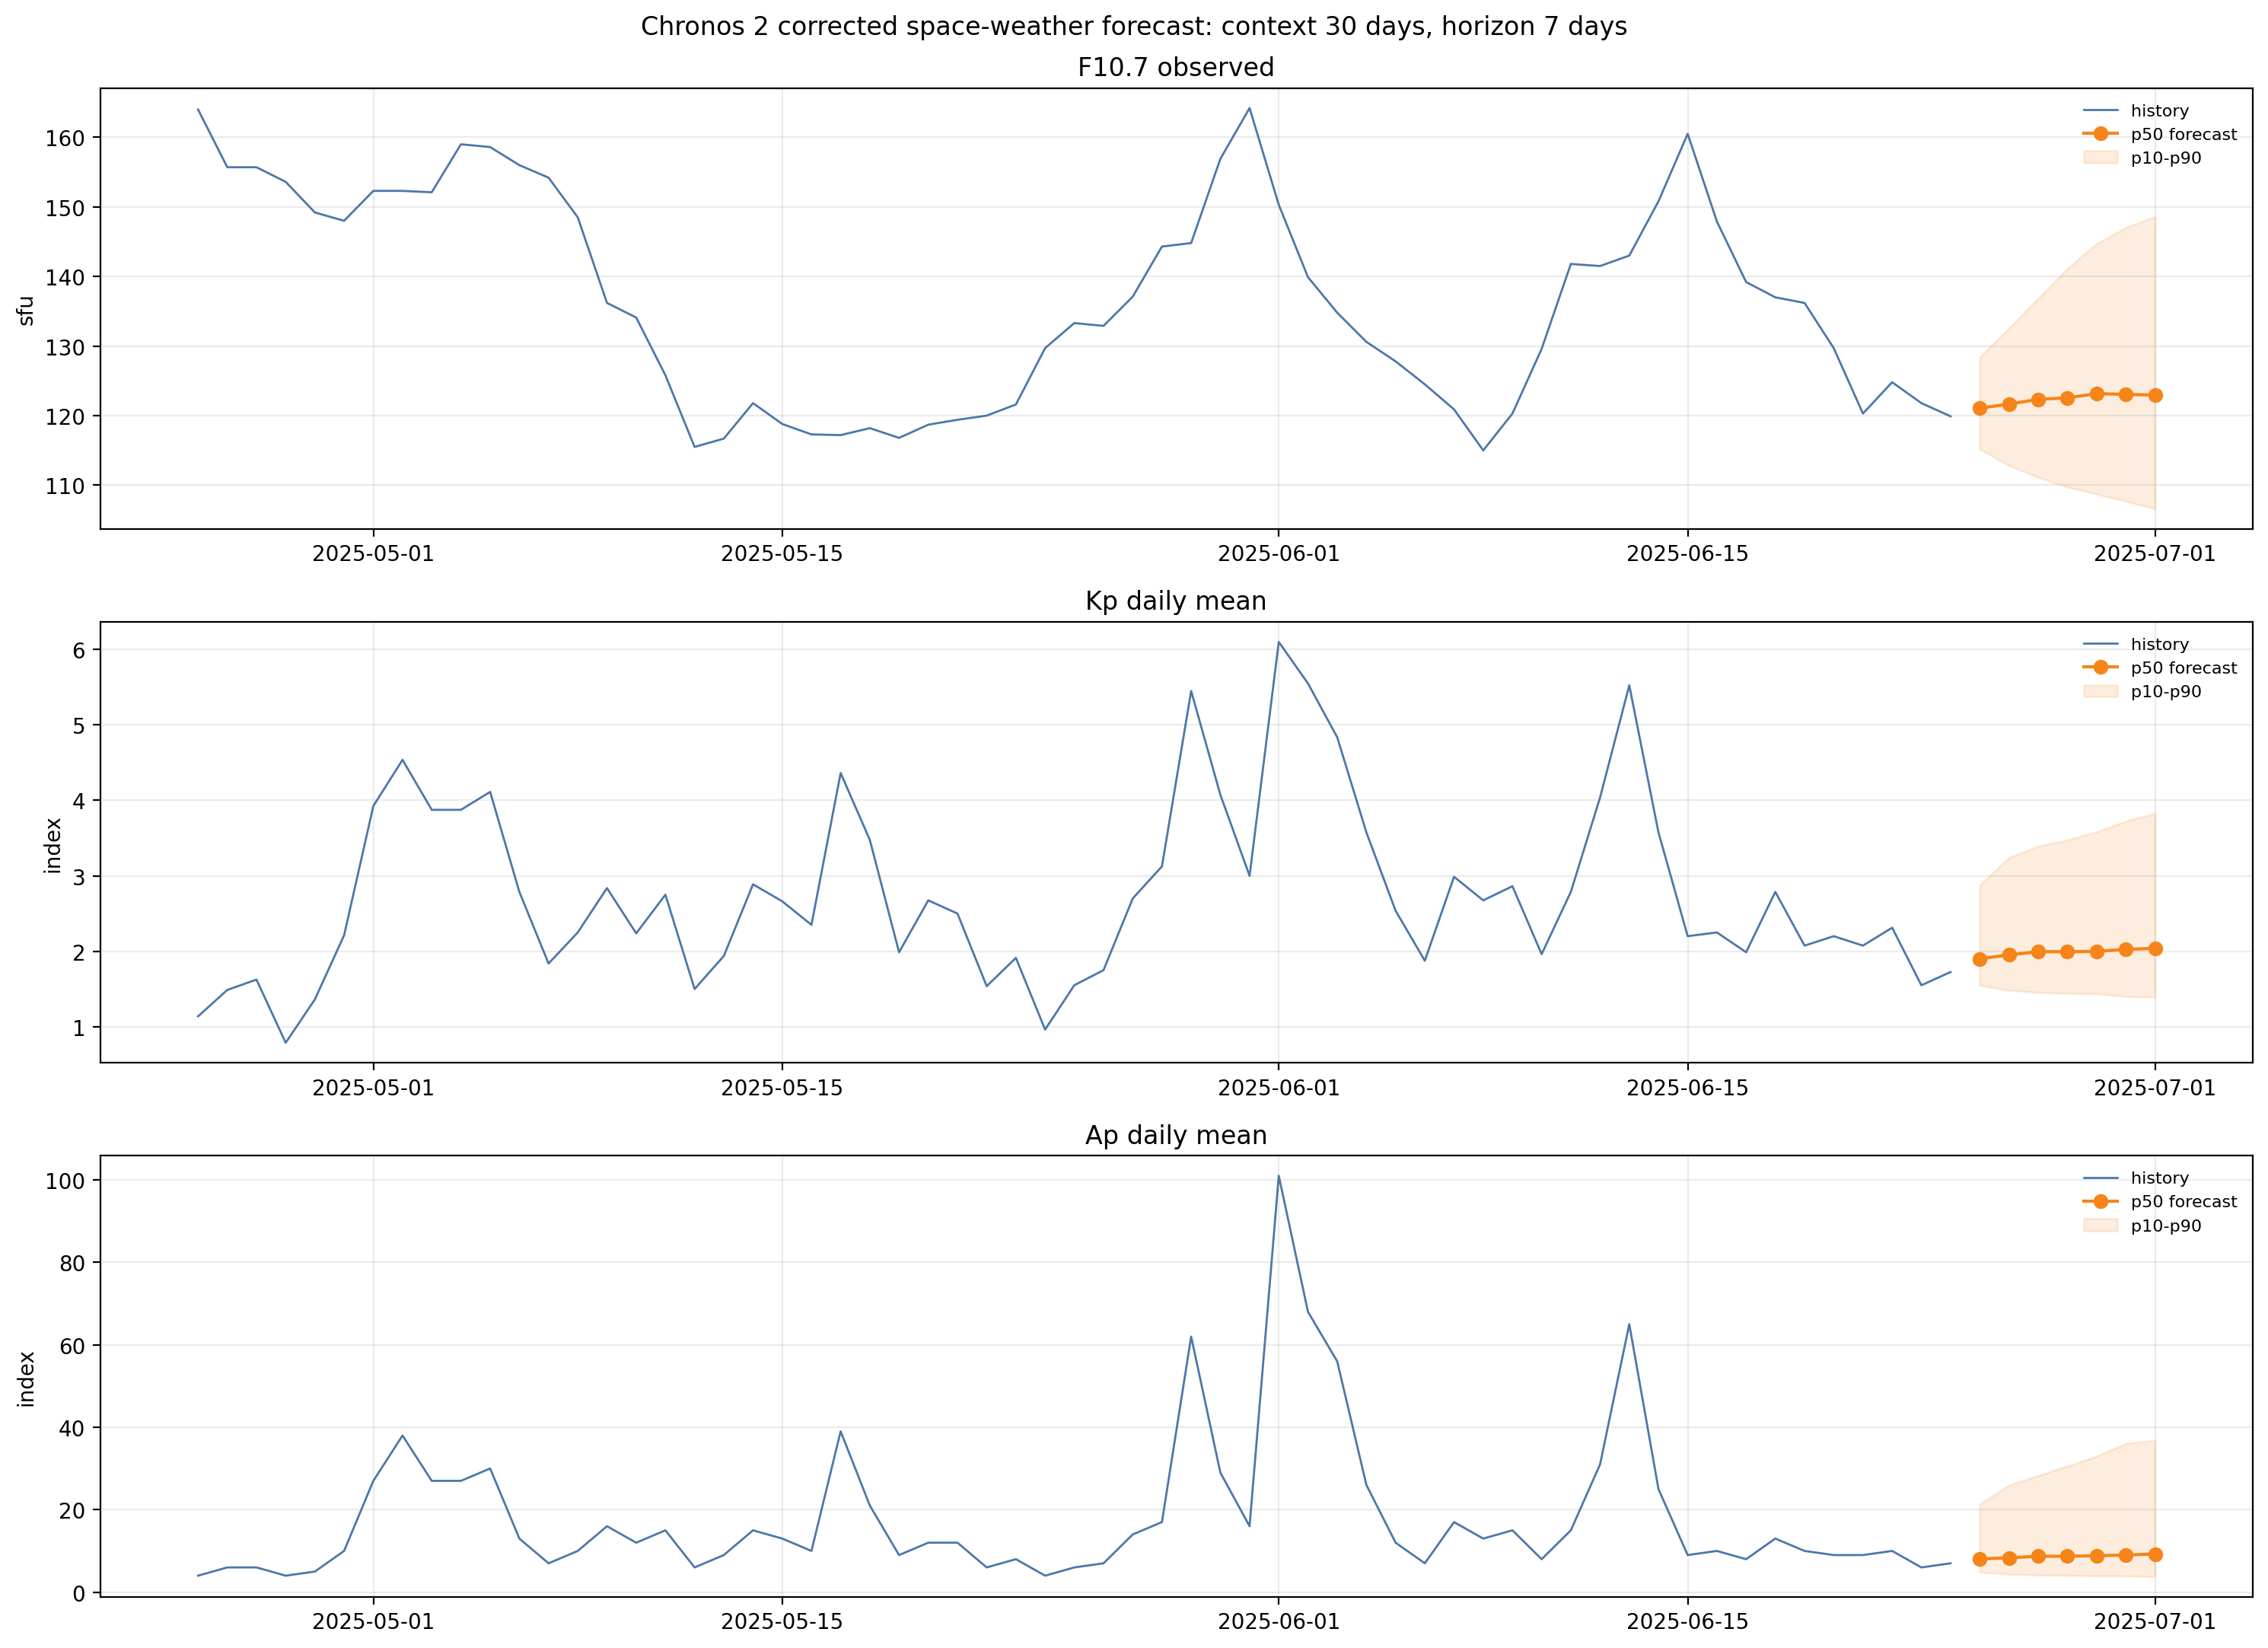

Source data for this figure (header and first rows):
timestamp, ap_avg, f107_obs, kp_daily_avg, f107_obs_p10, f107_obs_p25, f107_obs_p50, f107_obs_p75, f107_obs_p90, kp_daily_avg_p10, kp_daily_avg_p25, kp_daily_avg_p50, kp_daily_avg_p75, kp_daily_avg_p90, ap_avg_p10, ap_avg_p25, ap_avg_p50, ap_avg_p75, ap_avg_p90
2025-06-25, 8.067, 121.1, 1.901, 115.2, 119, 121.1, 124, 128.4, 1.548, 1.726, 1.901, 2.262, 2.877, 4.861, 6.64, 8.067, 11.53, 21.36
2025-06-26, 8.325, 121.7, 1.952, 112.8, 118.2, 121.7, 126.4, 132.6, 1.483, 1.709, 1.952, 2.437, 3.241, 4.368, 6.386, 8.325, 13.07, 25.97
2025-06-27, 8.714, 122.3, 1.996, 111.1, 117.3, 122.3, 128.5, 136.9, 1.456, 1.703, 1.996, 2.534, 3.393, 4.152, 6.378, 8.714, 13.96, 28.31
2025-06-28, 8.708, 122.6, 1.994, 109.7, 116.6, 122.6, 130.3, 141.2, 1.441, 1.695, 1.994, 2.571, 3.475, 4.053, 6.327, 8.708, 14.66, 30.62
2025-06-29, 8.848, 123.2, 1.999, 108.7, 116.4, 123.2, 132, 144.7, 1.437, 1.69, 1.999, 2.627, 3.584, 3.97, 6.295, 8.848, 15.15, 33.01
2025-06-30, 9.009, 123.1, 2.025, 107.7, 115.9, 123.1, 132.8, 147, 1.4, 1.677, 2.025, 2.688, 3.725, 3.925, 6.358, 9.009, 15.76, 36.07
2025-07-01, 9.253, 123, 2.039, 106.6, 115.1, 123, 133.4, 148.6, 1.393, 1.674, 2.039, 2.729, 3.828, 3.77, 6.317, 9.253, 16.42, 36.83
